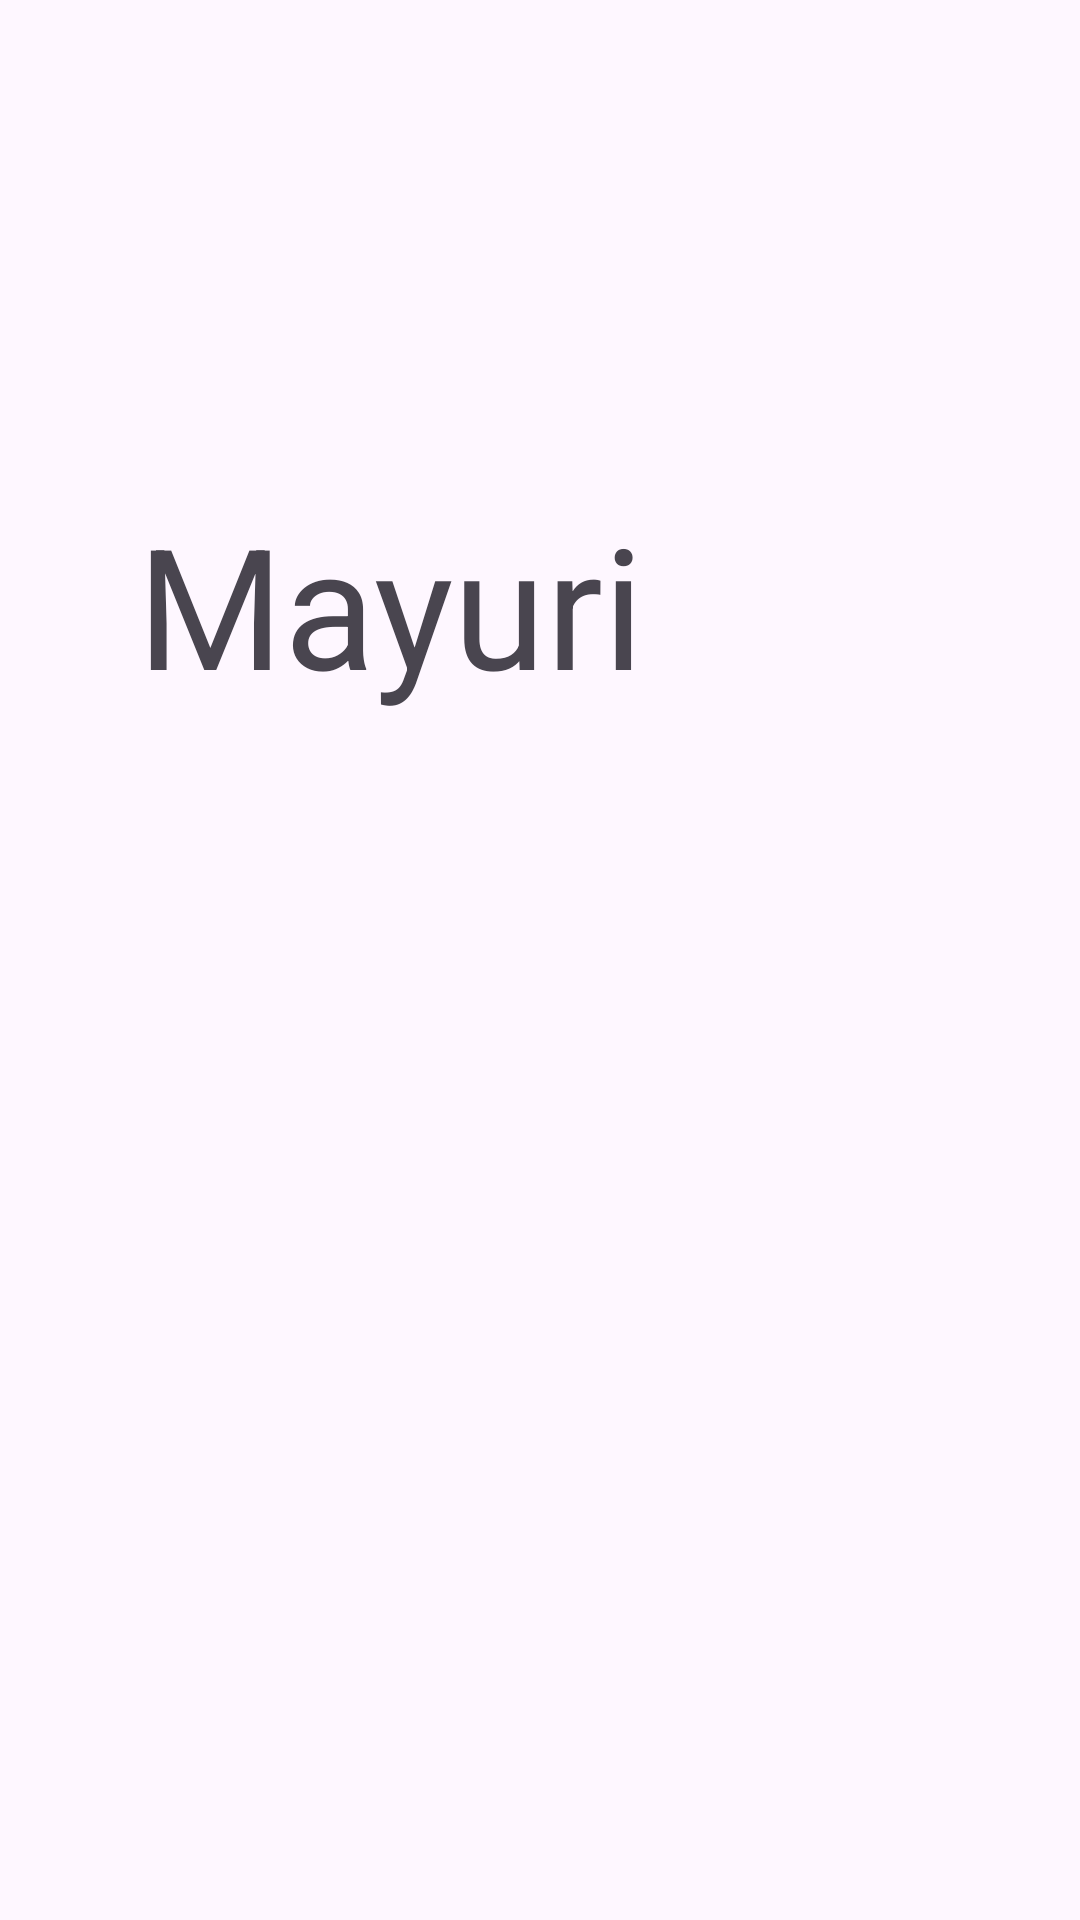

Reconstruct the res/layout file that produces this screen, plus the resources it refers to.
<!-- AndroidManifest.xml: application theme Theme.SmartPlanner -->
<!-- res/layout/aejgcgj.xml -->
<?xml version="1.0" encoding="utf-8"?>
<androidx.constraintlayout.widget.ConstraintLayout xmlns:android="http://schemas.android.com/apk/res/android"
    xmlns:app="http://schemas.android.com/apk/res-auto"
    xmlns:tools="http://schemas.android.com/tools"
    android:layout_width="match_parent"
    android:layout_height="match_parent">

    <TextView
        android:id="@+id/textView3"
        android:layout_width="268dp"
        android:layout_height="164dp"
        android:layout_marginTop="164dp"
        android:text="Mayuri"
        android:textSize="56dp"
        app:layout_constraintEnd_toEndOf="parent"
        app:layout_constraintHorizontal_bias="0.498"
        app:layout_constraintStart_toStartOf="parent"
        app:layout_constraintTop_toTopOf="parent" />
</androidx.constraintlayout.widget.ConstraintLayout>
<!-- resources referenced by this layout -->
<resources>
  <style name="Theme.SmartPlanner" parent="Base.Theme.SmartPlanner" />
  <style name="Base.Theme.SmartPlanner" parent="Theme.Material3.DayNight.NoActionBar">
          
          
      </style>
</resources>
